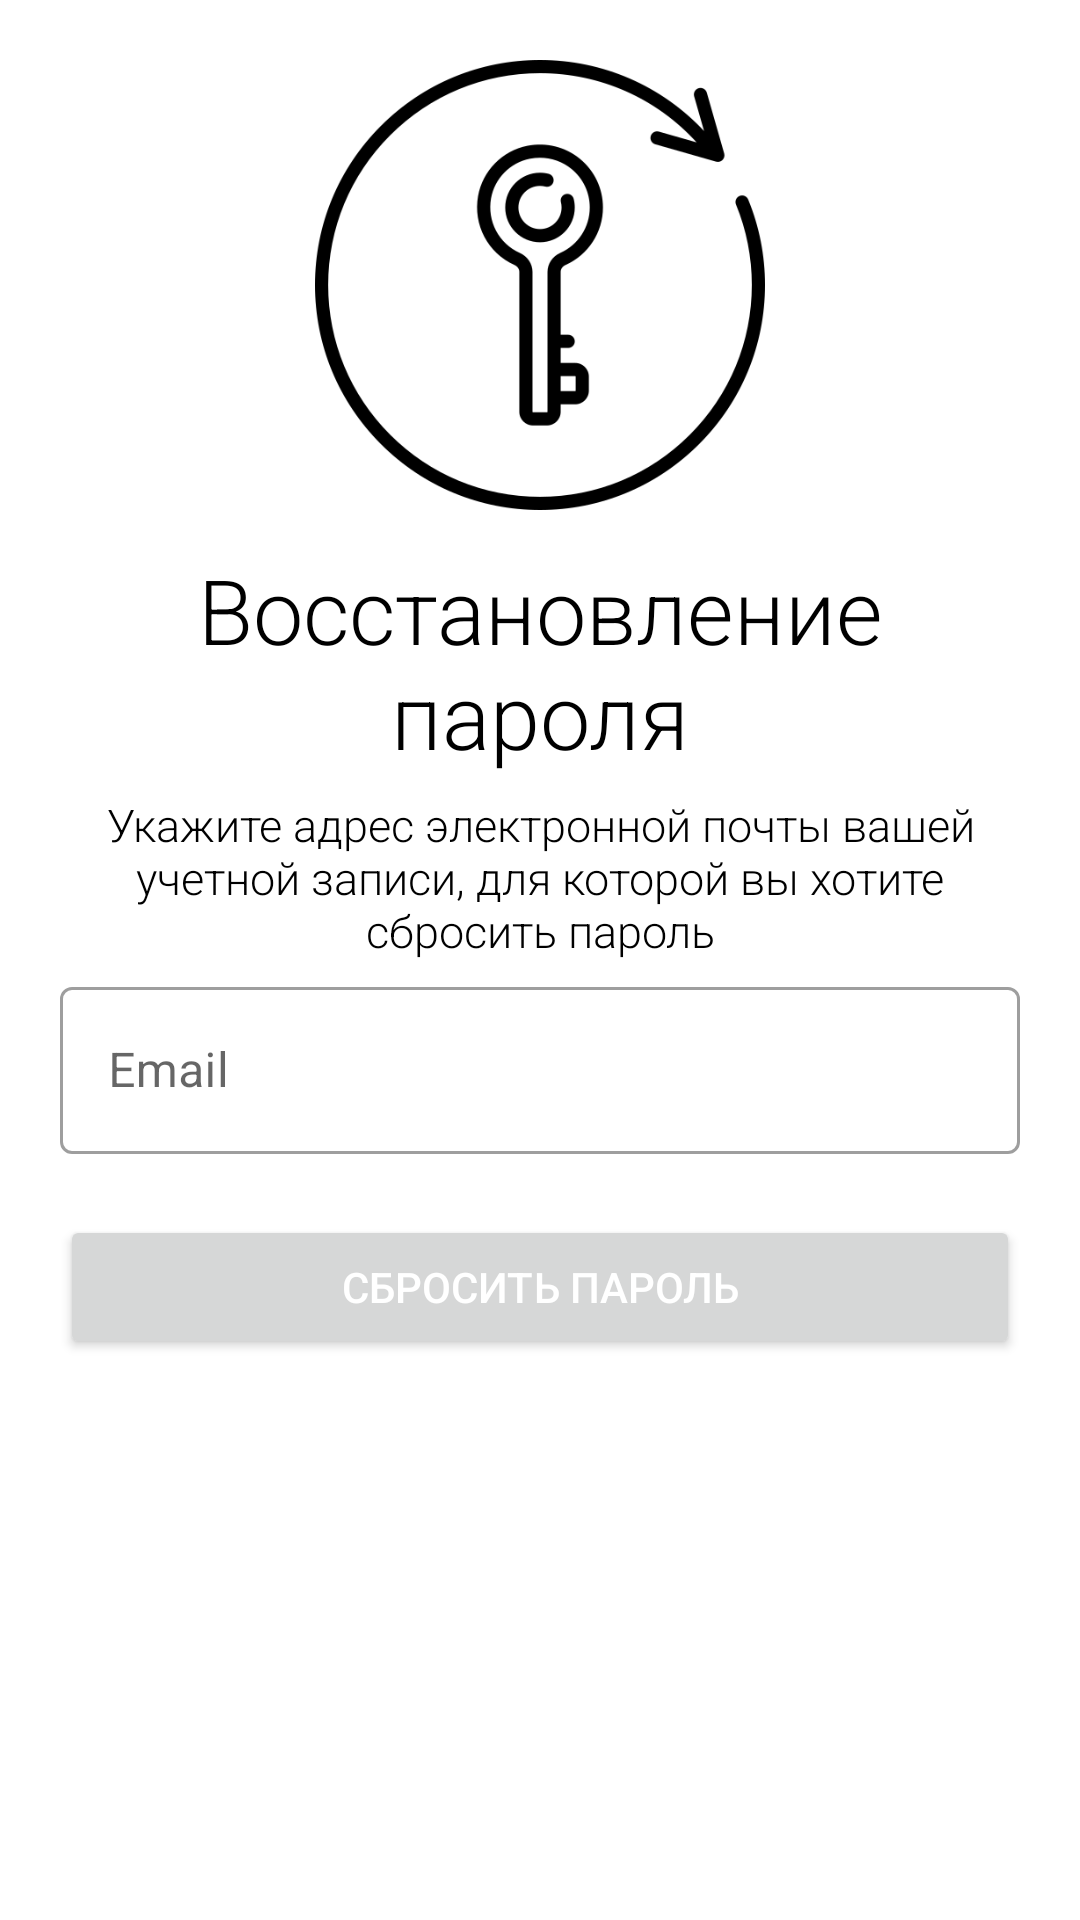

Produce the Android XML layout that renders to this screen, including the resource entries it uses.
<!-- AndroidManifest.xml: application theme Theme.DatingApp -->
<!-- res/layout/reset_password.xml -->
<?xml version="1.0" encoding="utf-8"?>
<LinearLayout xmlns:android="http://schemas.android.com/apk/res/android"
    xmlns:app="http://schemas.android.com/apk/res-auto"
    android:layout_width="match_parent"
    android:layout_height="match_parent"
    android:orientation="vertical"
    android:padding="20dp">

    <ImageView
        android:layout_width="150dp"
        android:layout_height="150dp"
        android:layout_gravity="center_horizontal"
        android:src="@drawable/ic_reset_password" />

    <TextView
        android:id="@+id/tv_title1"
        android:layout_width="wrap_content"
        android:layout_height="wrap_content"
        android:layout_gravity="center_horizontal"
        android:gravity="center"
        android:layout_weight="0.05"
        android:layout_marginTop="10dp"
        android:fontFamily="sans-serif-light"
        android:text="@string/reset_password_title1"
        android:textColor="@color/text_color_primary"
        android:textSize="30sp" />

    <TextView
        android:id="@+id/tv_title2"
        android:layout_width="wrap_content"
        android:layout_height="wrap_content"
        android:layout_gravity="center_horizontal"
        android:gravity="center"
        android:layout_weight="0.05"
        android:fontFamily="sans-serif-light"
        android:text="@string/reset_password_title2"
        android:textColor="@color/text_color_primary"
        android:textSize="15sp" />

    <LinearLayout
        android:layout_width="match_parent"
        android:layout_height="wrap_content"
        android:layout_weight="0"
        android:orientation="vertical">

        <com.google.android.material.textfield.TextInputLayout
            android:id="@+id/lt_email"
            style="@style/Widget.MaterialComponents.TextInputLayout.OutlinedBox"
            android:layout_width="match_parent"
            android:layout_height="wrap_content"
            android:hint="@string/email"
            app:errorEnabled="true">

            <com.google.android.material.textfield.TextInputEditText
                android:id="@+id/et_email"
                android:layout_width="match_parent"
                android:layout_height="wrap_content"
                android:inputType="textEmailAddress" />
        </com.google.android.material.textfield.TextInputLayout>
    </LinearLayout>

    <LinearLayout
        android:layout_width="match_parent"
        android:layout_height="wrap_content"
        android:orientation="vertical"
        android:layout_weight="0.9"
        android:gravity="center_horizontal">

        <Button
            android:id="@+id/btn_reset_password"
            android:layout_width="match_parent"
            android:layout_height="wrap_content"
            android:text="@string/reset_password"
            android:textColor="@color/white" />

        <ProgressBar
            android:id="@+id/pb_reset_password"
            style="?attr/progressBarStyle"
            android:layout_width="wrap_content"
            android:layout_height="wrap_content"
            android:background="@android:color/transparent"
            android:visibility="invisible" />
    </LinearLayout>
</LinearLayout>
<!-- resources referenced by this layout -->
<resources>
  <color name="text_color_primary">#FF000000</color>
  <color name="white">#FFFFFFFF</color>
  <!-- drawable ic_reset_password: png bitmap (drawable, 18993 bytes) -->
  <string name="email">Email</string>
  <string name="reset_password">Сбросить пароль</string>
  <string name="reset_password_title1">Восстановление пароля</string>
  <string name="reset_password_title2">Укажите адрес электронной почты вашей учетной записи, для которой вы хотите сбросить пароль</string>
  <style name="Theme.DatingApp" parent="Theme.MaterialComponents.DayNight.DarkActionBar">
          
          <item name="colorPrimary">@color/purple_500</item>
          <item name="colorPrimaryVariant">@color/purple_700</item>
          <item name="colorOnPrimary">@color/white</item>
          
          <item name="colorSecondary">@color/teal_200</item>
          <item name="colorSecondaryVariant">@color/teal_700</item>
          <item name="colorOnSecondary">@color/black</item>
          
          <item name="android:statusBarColor" tools:targetApi="l">?attr/colorPrimaryVariant</item>
          
          <item name="windowActionBar">false</item>
          <item name="windowNoTitle">true</item>
      </style>
  <color name="purple_500">#FF6200EE</color>
  <color name="purple_700">#FF3700B3</color>
  <color name="teal_200">#FF03DAC5</color>
  <color name="teal_700">#FF018786</color>
  <color name="black">#FF000000</color>
</resources>
